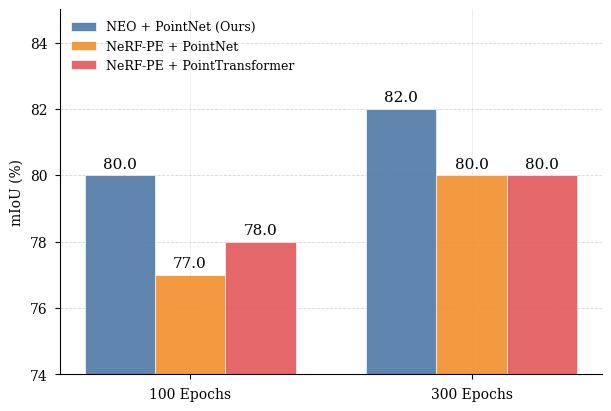

Generate this figure with matplotlib: (Note: this script raises an exception after producing the figure.)
import argparse
import matplotlib.pyplot as plt
import matplotlib as mpl
import numpy as np
import os
from dataclasses import dataclass
from pathlib import Path
from typing import List
from matplotlib import font_manager

# --- Style Configuration (Copied from plot_heat_time_poisson.py/scripts/full.py) ---

_FONTS_REGISTERED = False

def _register_extra_fonts() -> None:
    global _FONTS_REGISTERED
    if _FONTS_REGISTERED:
        return
    extra_dirs = [
        "/usr/share/fonts/opentype/linux-libertine",
        "/usr/share/fonts/truetype/linux-libertine",
        "/usr/local/share/fonts",
        "~/.local/share/fonts",
    ]
    for d in extra_dirs:
        path = Path(d).expanduser()
        if not path.exists():
            continue
        for ext in ["*.otf", "*.ttf"]:
            for f in path.glob(ext):
                try:
                    font_manager.fontManager.addfont(str(f))
                except Exception:
                    pass
    _FONTS_REGISTERED = True

def _pick_serif_fonts(preferred: str) -> List[str]:
    _register_extra_fonts()
    available = {f.name for f in font_manager.fontManager.ttflist}
    fallback = ["Times New Roman", "DejaVu Serif", "Liberation Serif"]
    pref = (preferred or "").strip()
    if not pref:
        return fallback
    if "libertine" in pref.lower():
        candidates = ["Linux Libertine O", "Linux Libertine", "Libertine", "Libertinus Serif"]
    else:
        candidates = [pref]
    picked = [name for name in candidates if name in available]
    if picked:
        return picked + [f for f in fallback if f not in picked]
    return fallback

@dataclass(frozen=True)
class StyleConfig:
    font: str
    font_size: float
    axes_labelsize: float
    tick_labelsize: float
    legend_fontsize: float
    title_size: float
    line_width: float
    marker_size: float

def setup_style(cfg: StyleConfig) -> None:
    try:
        plt.style.use("seaborn-v0_8-paper")
    except Exception:
        pass

    serif_fonts = _pick_serif_fonts(cfg.font)
    mpl.rcParams.update(
        {
            "font.family": "serif",
            "font.serif": serif_fonts,
            "axes.labelsize": cfg.axes_labelsize,
            "font.size": cfg.font_size,
            "legend.fontsize": cfg.legend_fontsize,
            "xtick.labelsize": cfg.tick_labelsize,
            "ytick.labelsize": cfg.tick_labelsize,
            "axes.titlesize": cfg.title_size,
            "lines.linewidth": cfg.line_width,
            "lines.markersize": cfg.marker_size,
            "axes.grid": True,
            "axes.axisbelow": True,
            "axes.spines.top": False,
            "axes.spines.right": False,
            "grid.alpha": 0.25,
            "grid.linewidth": 0.6,
            "grid.linestyle": "-",
            "legend.frameon": False,
            "figure.constrained_layout.use": True,
            "text.latex.preamble": r"\usepackage{amsfonts}",
            "mathtext.fontset": "cm",
        }
    )

def parse_args():
    parser = argparse.ArgumentParser(description="Plot segmentation mIoU bar chart.")
    
    parser.add_argument("--out_path", type=str, default='/home/adversarr/Repo/g2pt/renders/seg_human.png', help="Output plot path")

    # Style options
    parser.add_argument("--font", type=str, default="Linux Libertine")
    parser.add_argument("--font_size", type=float, default=10.0)
    parser.add_argument("--axes_labelsize", type=float, default=10.0)
    parser.add_argument("--tick_labelsize", type=float, default=10.0)
    parser.add_argument("--legend_fontsize", type=float, default=9.0)
    parser.add_argument("--title_size", type=float, default=12.0)
    parser.add_argument("--line_width", type=float, default=1.5)
    parser.add_argument("--marker_size", type=float, default=5.0)
    
    parser.add_argument("--width", type=float, default=6.0, help="Figure width")
    parser.add_argument("--height", type=float, default=4.0, help="Figure height")
    parser.add_argument("--dpi", type=int, default=300, help="DPI for saving")
    
    # Bar plot specific
    parser.add_argument("--bar_width", type=float, default=0.25, help="Width of bars")
    # Modern Siggraph-style colors (Muted Blue, Muted Orange, Muted Red)
    parser.add_argument("--colors", type=str, default="#4E79A7,#F28E2B,#E15759", help="Comma separated hex colors for bars") 

    return parser.parse_args()

def plot_results():
    args = parse_args()

    cfg = StyleConfig(
        font=args.font,
        font_size=args.font_size,
        axes_labelsize=args.axes_labelsize,
        tick_labelsize=args.tick_labelsize,
        legend_fontsize=args.legend_fontsize,
        title_size=args.title_size,
        line_width=args.line_width,
        marker_size=args.marker_size
    )
    
    setup_style(cfg)

    # Data from the table
    # Method / Epochs | 100 | 300
    # NEO (F) + PointNet | 0.80 | 0.82
    # NeRF-PE + PointNet | 0.77 | 0.80
    # NeRF-PE + PointTransformer | 0.78 | 0.80
    
    epochs = ['100 Epochs', '300 Epochs']
    methods = [
        'NEO + PointNet (Ours)',
        'NeRF-PE + PointNet',
        'NeRF-PE + PointTransformer'
    ]
    # Convert to percentage for better visualization? 
    # Or keep as 0-1. Let's keep as 0-1 but format axis.
    # Actually percentage is often easier to read for these small diffs.
    # Let's use percentage.
    data = np.array([
        [0.80, 0.82], # Method 1
        [0.77, 0.80], # Method 2
        [0.78, 0.80]  # Method 3
    ]) * 100.0

    # Plotting
    fig, ax = plt.subplots(figsize=(args.width, args.height))
    
    x = np.arange(len(epochs))
    width = args.bar_width
    
    colors = args.colors.split(',')
    if len(colors) < len(methods):
        colors = ["#4E79A7", "#F28E2B", "#E15759"] # Fallback

    rects = []
    # Plot bars for each method
    for i in range(len(methods)):
        # Calculate offset for grouped bars
        offset = (i - (len(methods)-1)/2) * width
        rect = ax.bar(x + offset, data[i], width, label=methods[i], color=colors[i], alpha=0.9, edgecolor='white', linewidth=0.5)
        rects.append(rect)
        
        # Add labels on top of bars
        ax.bar_label(rect, padding=3, fmt='%.1f', fontsize=cfg.tick_labelsize * 1.1)

    ax.set_ylabel('mIoU (%)')
    # ax.set_title('Segmentation on Human Body')
    ax.set_xticks(x)
    ax.set_xticklabels(epochs)
    ax.legend(loc='upper left', ncol=1, frameon=False)
    
    # Customize grid
    ax.yaxis.grid(True, linestyle='--', alpha=0.5)
    ax.set_axisbelow(True)
    
    # Set y limit to zoom in on the relevant range
    # Range is 77 - 82.
    # 70 to 85 seems reasonable.
    ax.set_ylim(74, 85)

    # Remove top/right spines
    ax.spines['top'].set_visible(False)
    ax.spines['right'].set_visible(False)
    
    os.makedirs(os.path.dirname(args.out_path), exist_ok=True)
    plt.savefig(args.out_path, dpi=args.dpi)
    print(f"Plot saved to {args.out_path}")

if __name__ == "__main__":
    plot_results()
